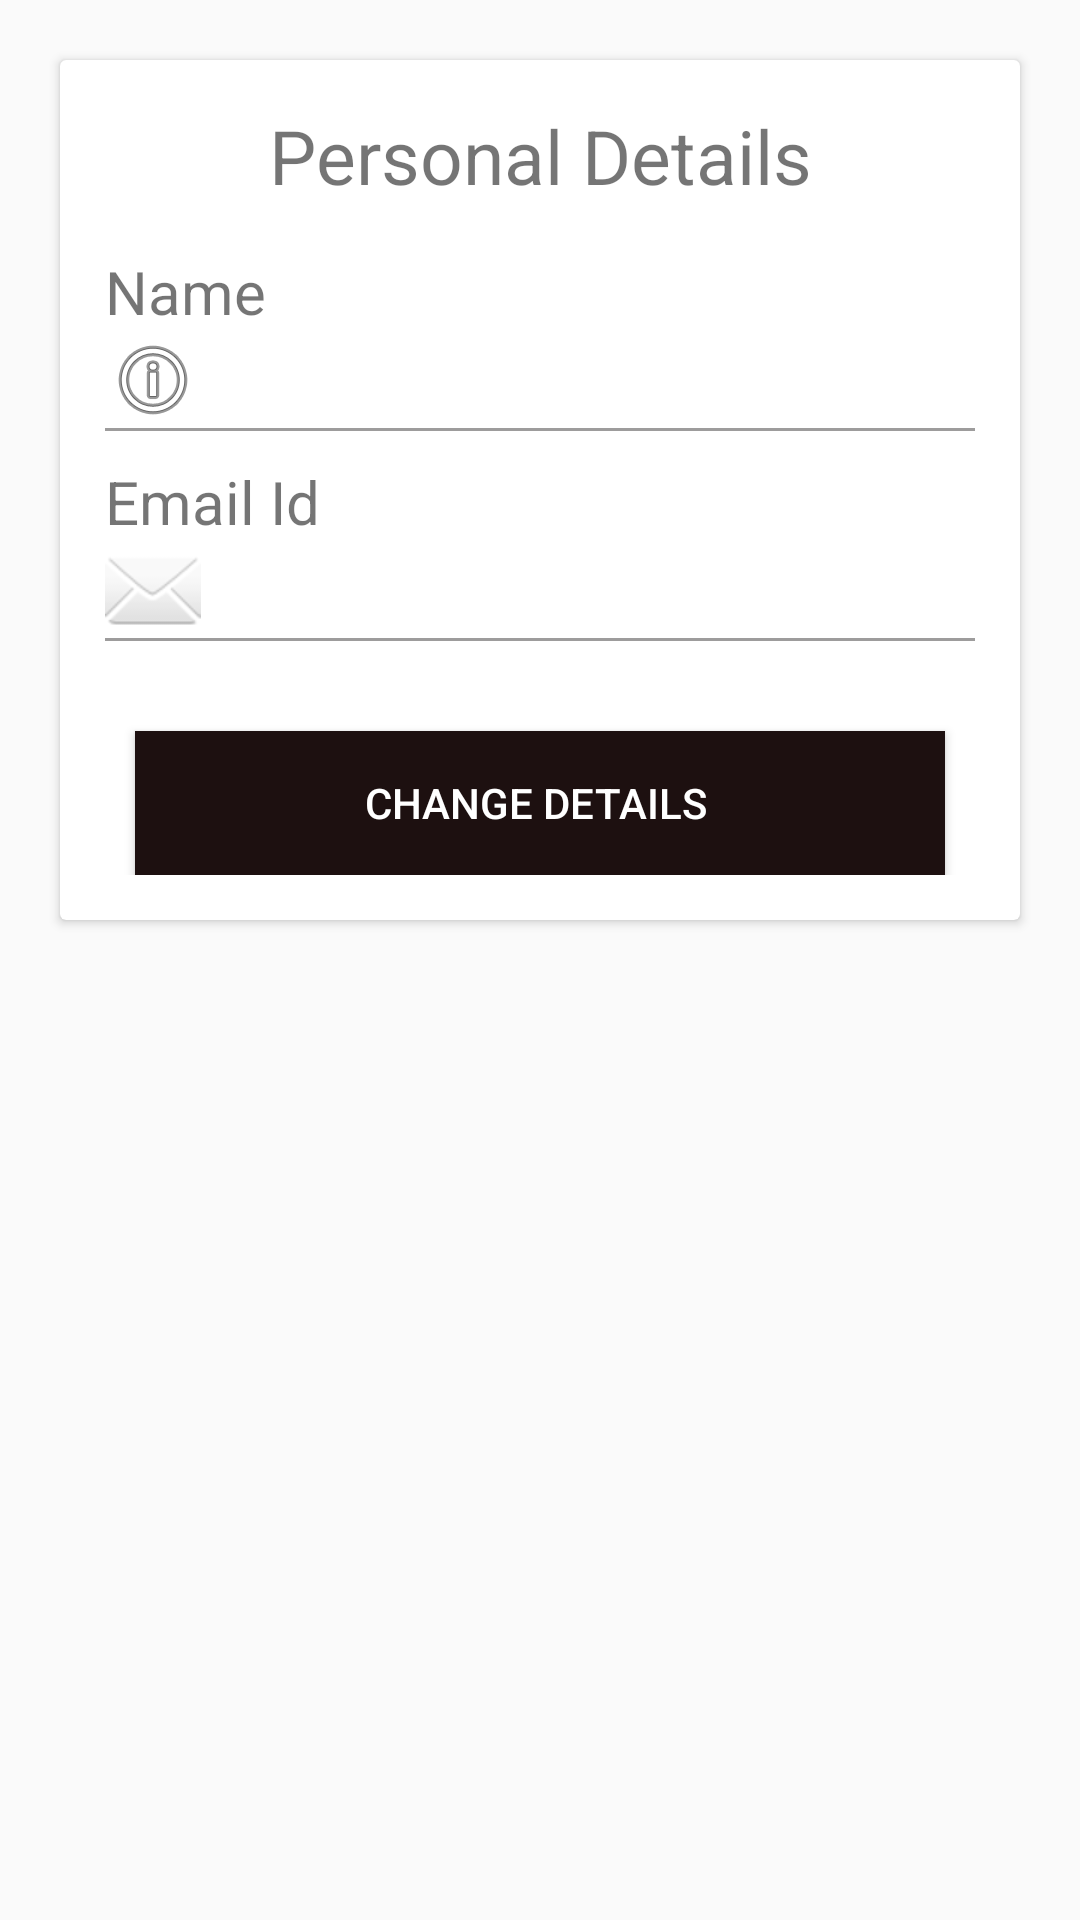

Produce the Android XML layout that renders to this screen, including the resource entries it uses.
<!-- AndroidManifest.xml: application theme AppTheme -->
<!-- res/layout/view_user_details.xml -->
<?xml version="1.0" encoding="utf-8"?>
<ScrollView
    xmlns:android="http://schemas.android.com/apk/res/android"
    xmlns:tools="http://schemas.android.com/tools"
    android:layout_width="match_parent"
    android:layout_height="match_parent"
    tools:context="gym.minorproject.com.gym.activities.ViewUserDetails"
    android:orientation="vertical">

<android.support.v7.widget.CardView xmlns:android="http://schemas.android.com/apk/res/android"
    xmlns:tools="http://schemas.android.com/tools"
    android:layout_width="match_parent"
    android:layout_height="match_parent"
    tools:context="gym.minorproject.com.gym.activities.ViewUserDetails"
    android:orientation="vertical"
    android:layout_margin="20sp"
    android:padding="10sp">



    <LinearLayout
        android:layout_width="match_parent"
        android:layout_height="wrap_content"
        android:orientation="vertical"
        android:padding="15sp">

            <TextView
                android:layout_width="match_parent"
                android:layout_height="wrap_content"
                android:text="@string/EnterDetailsV"
                android:textSize="25sp"
                android:gravity="center"
                android:layout_marginBottom="15sp" />


            <TextView
                android:layout_width="match_parent"
                android:layout_height="wrap_content"
                android:text="@string/RName"
                android:textSize="@dimen/TableRowTextView"
                />


            <TextView
                android:id="@+id/VRName"
                android:layout_width="match_parent"
                android:layout_height="wrap_content"
                android:textSize="@dimen/TableRowTextView"
                android:drawableLeft="@android:drawable/ic_menu_info_details" />



        <View
            android:layout_width="match_parent"
            android:layout_height="1sp"
            android:background="@color/black"
            android:layout_marginBottom="10sp"/>

            <TextView
                android:layout_width="match_parent"
                android:layout_height="wrap_content"
                android:text="@string/Remail_Id"
                android:textSize="@dimen/TableRowTextView" />

            <TextView
                android:id="@+id/VREmailId"
                android:layout_width="match_parent"
                android:layout_height="wrap_content"
                android:textSize="@dimen/TableRowTextView"
                android:drawableLeft="@android:drawable/ic_dialog_email"/>
        <View
            android:layout_width="match_parent"
            android:layout_height="1sp"
            android:background="@color/black"
            android:layout_marginBottom="10sp"/>

            
                
                
                
                

            
                
                
                
                
                
        
            
            
            
            

        
                
                
                
                
       
            
                
                
                
                
                
                
                

            <Button
                android:id="@+id/buttonView"
                android:layout_width="match_parent"
                android:layout_height="wrap_content"
                android:text="Change Details "
                android:textColor="@color/white"
                android:background="@color/hint_color"
                android:layout_marginLeft="10sp"
                android:layout_marginRight="10dp"
                android:layout_marginTop="20sp"/>



    </LinearLayout>


    
        
        
        
        
        
        
        
        
        


</android.support.v7.widget.CardView>

</ScrollView>
<!-- resources referenced by this layout -->
<resources>
  <color name="black">#752b2929</color>
  <color name="hint_color">#1d1010</color>
  <color name="white">#ffffff</color>
  <dimen name="TableRowTextView">20sp</dimen>
  <string name="EnterDetailsV">Personal Details </string>
  <string name="PasswordHint">Password</string>
  <string name="RDelte">Delete Account</string>
  <string name="RName">Name</string>
  <string name="Remail_Id">Email Id</string>
  <string name="UserIdHint">Login Id</string>
  <style name="AppTheme" parent="Theme.AppCompat.Light.DarkActionBar">
          
          <item name="colorPrimary">@color/colorPrimary</item>
          <item name="colorPrimaryDark">@color/colorPrimaryDark</item>
          <item name="colorAccent">@color/colorAccent</item>
      </style>
  <color name="colorPrimary">#607D8B</color>
  <color name="colorPrimaryDark">#203358</color>
  <color name="colorAccent">#4527df</color>
</resources>
